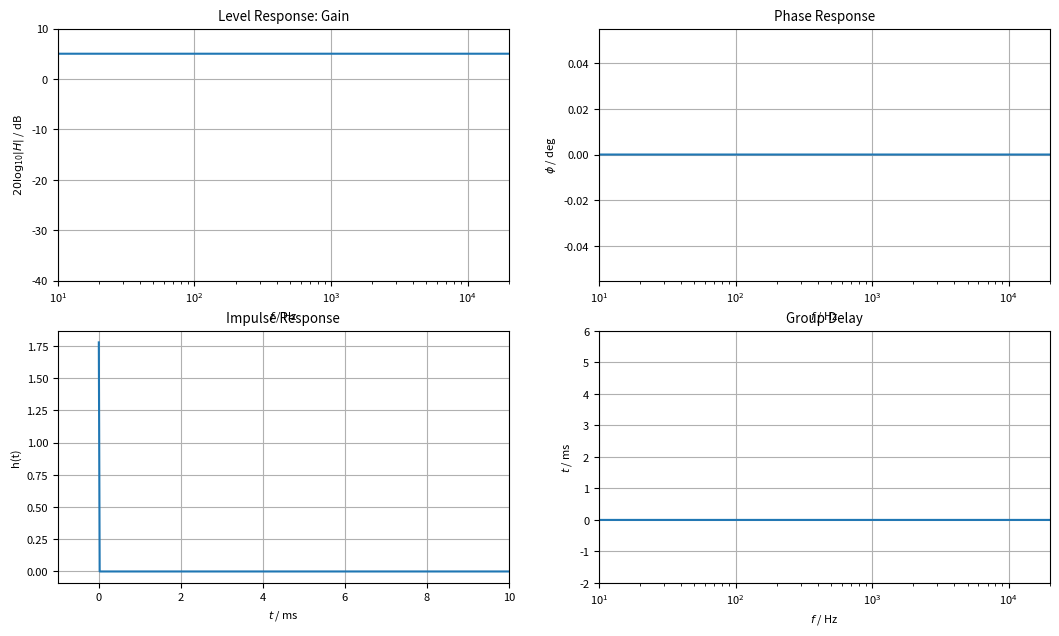
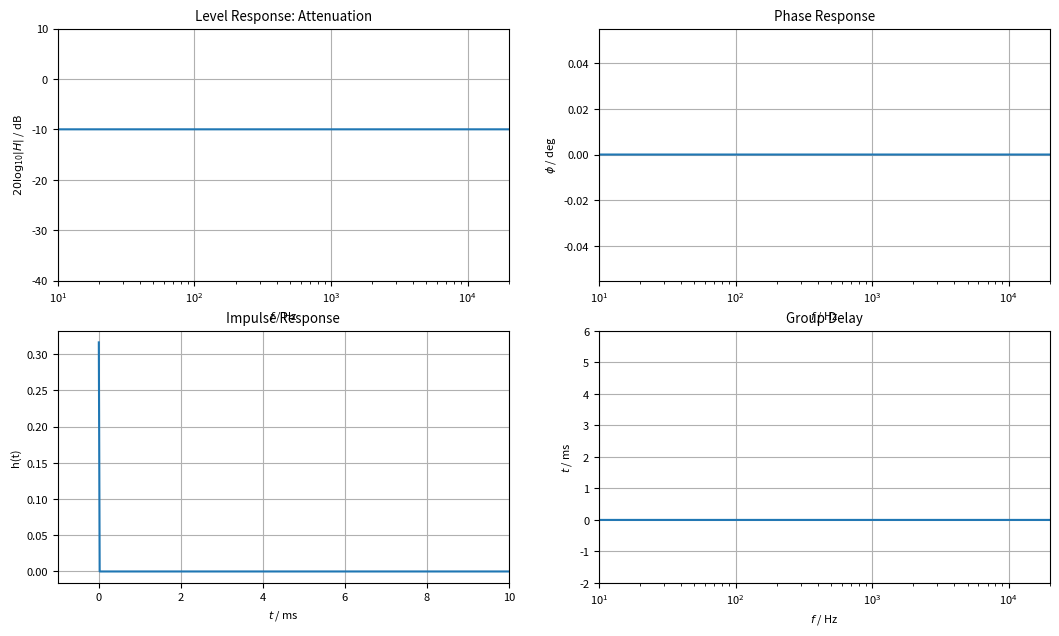
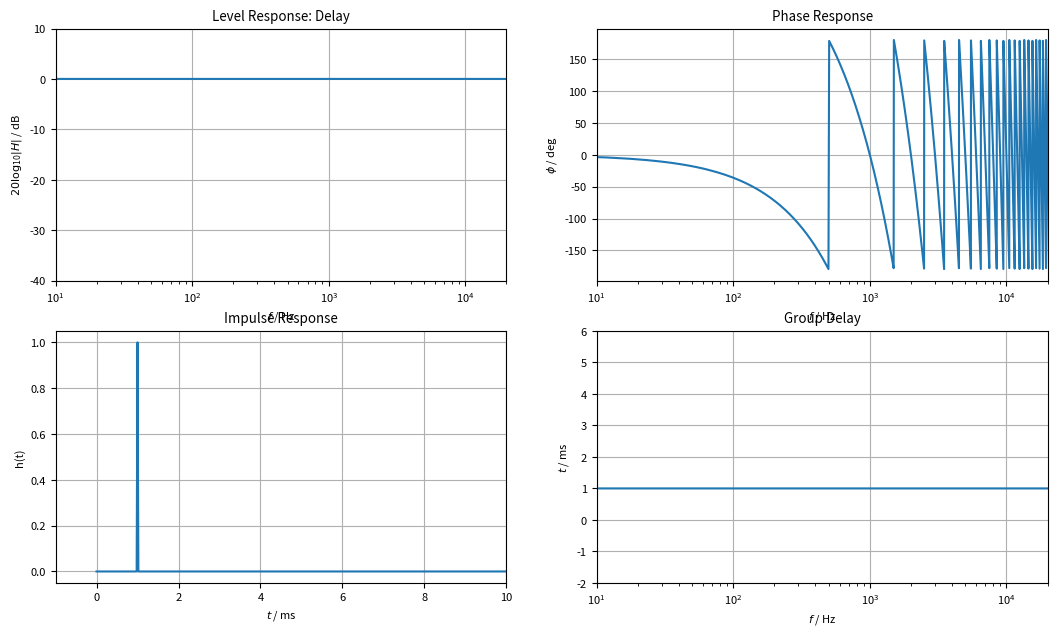
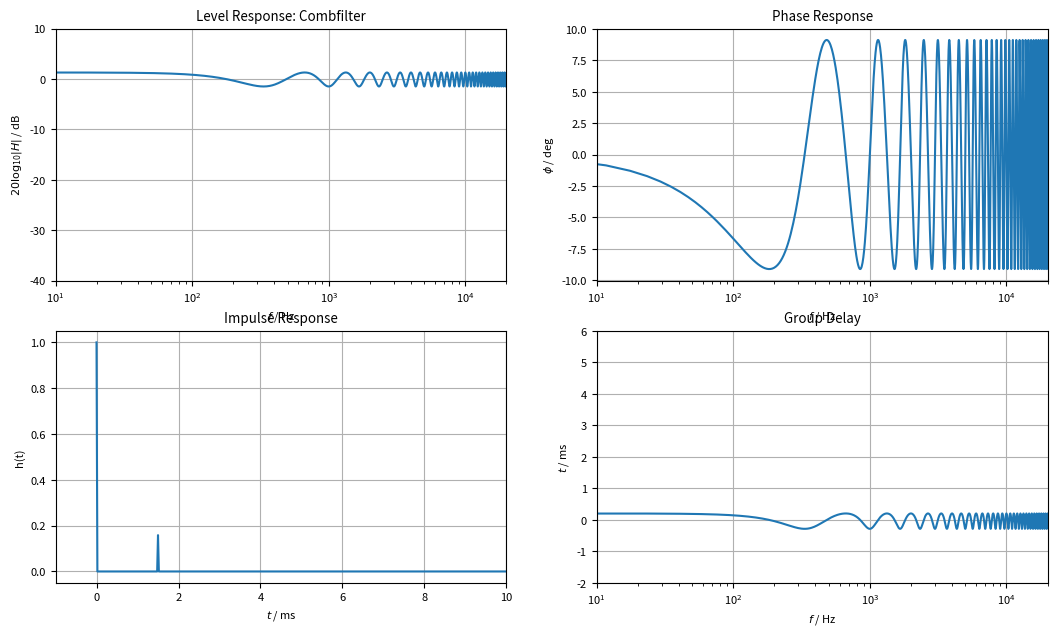
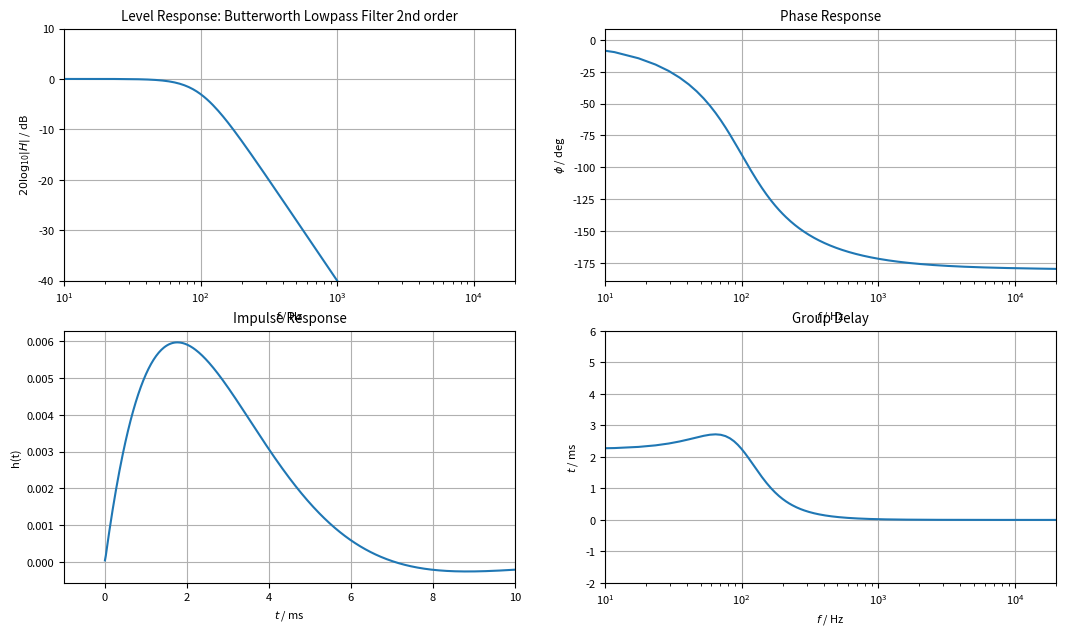
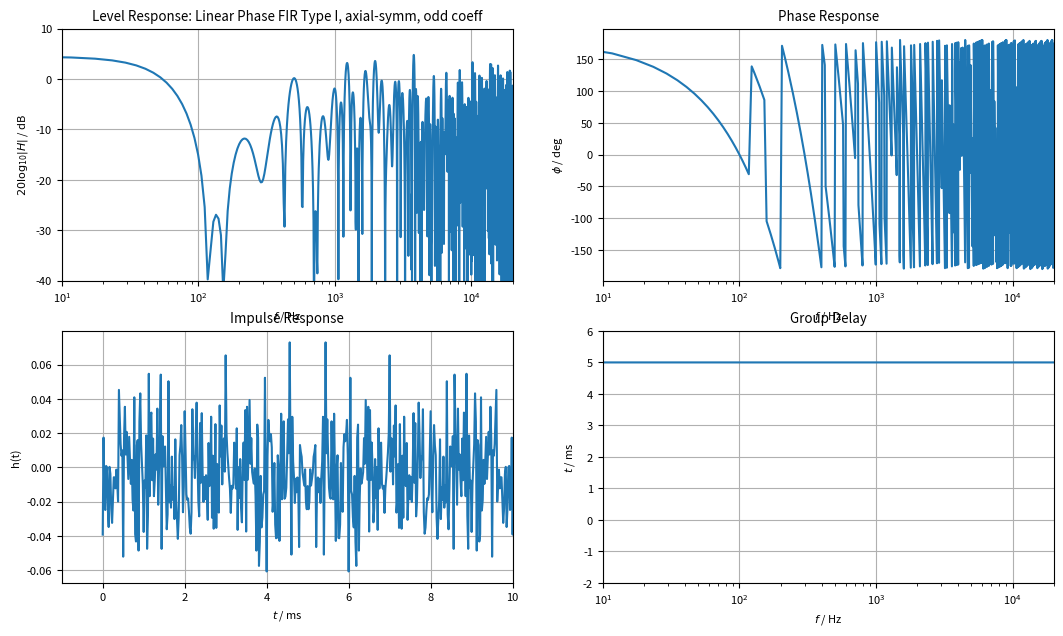
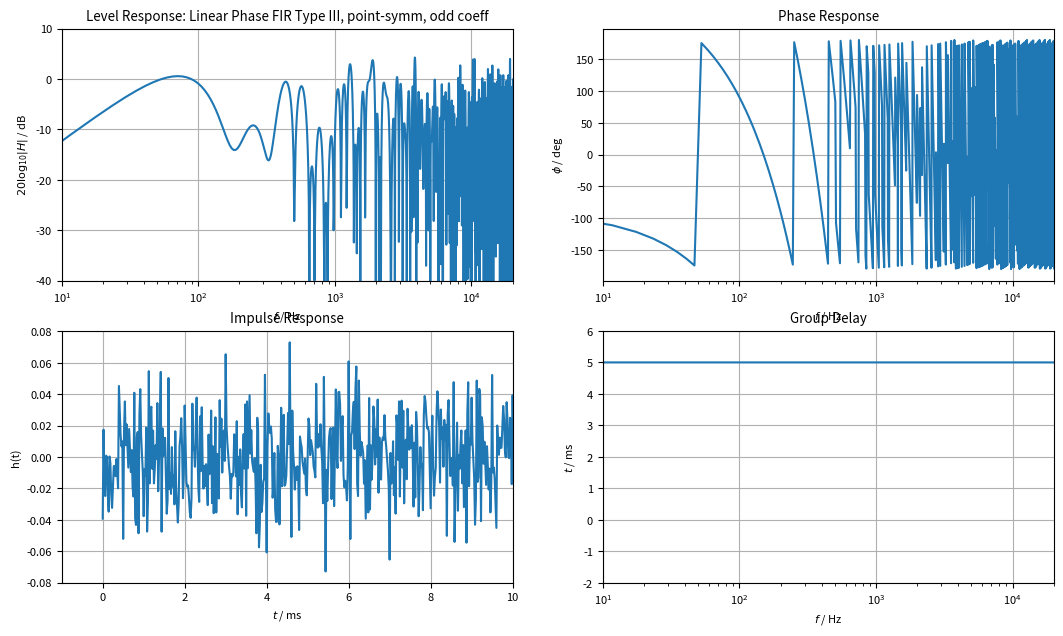
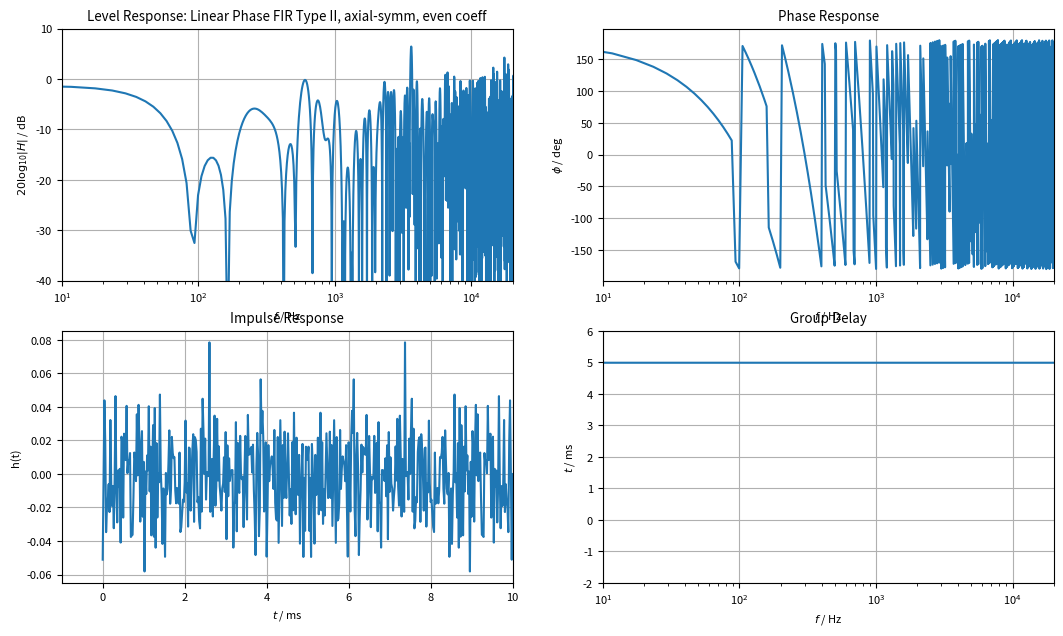
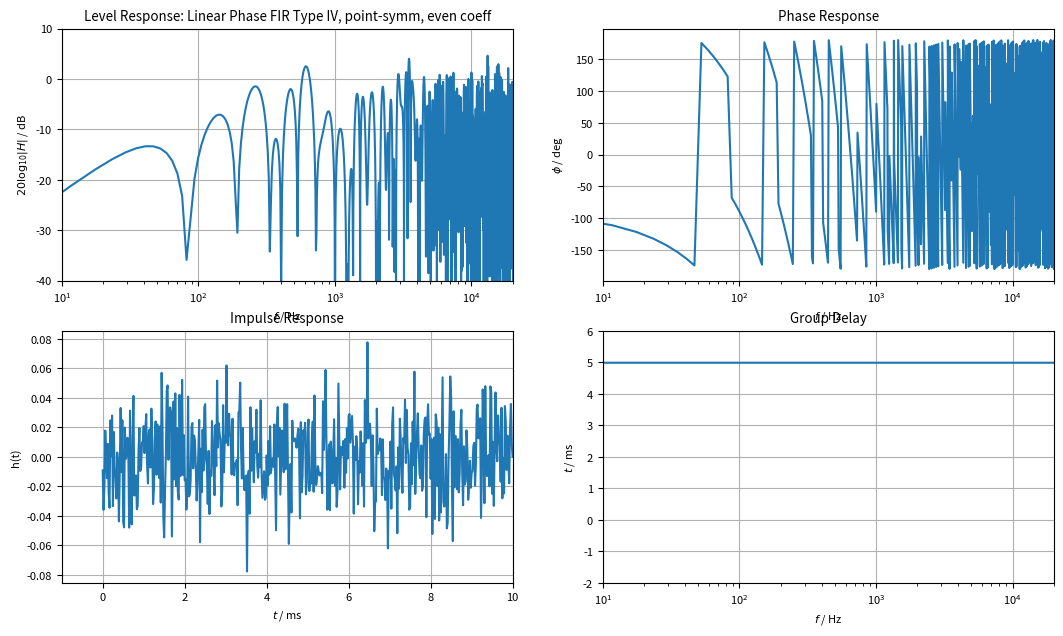
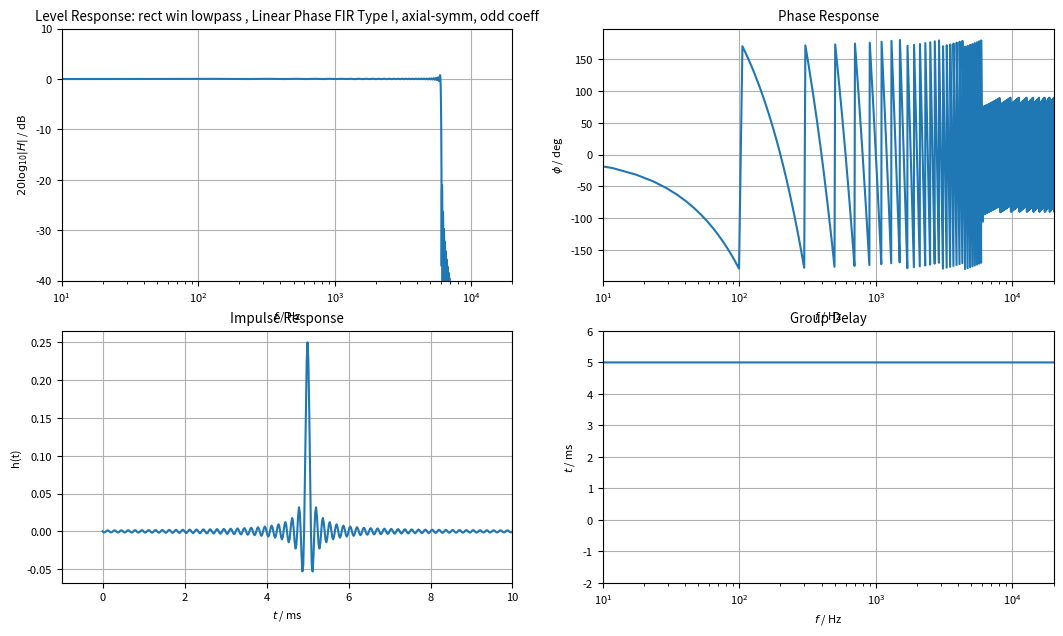

The matplotlib source for these figures, in order:
import matplotlib
import matplotlib.pyplot as plt
import numpy as np
from scipy import signal
matplotlib.rcParams['font.size'] = 8
fsz = (16*0.8, 9*0.8)  # fig size

fs = 48000  # sampling frequency in Hz
Nt = 2**12


def impz(b=1, a=1, Nt=2**12, fs=48000):
    t = np.arange(0, Nt) / fs
    dirac = np.zeros(Nt)
    dirac[0] = 1
    return t, signal.lfilter(b, a, dirac)


def plot_system(ttl):
    t, h = impz(b, a, Nt, fs)
    W, H = signal.freqz(b, a, Nt)
    W, gdly = signal.group_delay((b, a), W)

    plt.figure(figsize=fsz)
    plt.subplot(2, 2, 1)
    plt.semilogx(W/np.pi*fs/2, 20*np.log10(np.abs(H)))
    plt.xlim(10, 20000)
    plt.grid()
    plt.xlabel(r'$f$ / Hz')
    plt.ylabel(r'$20\mathrm{log}_{10}|H|$ / dB')
    plt.title('Level Response: ' + ttl)
    plt.ylim(-40, 10)

    plt.subplot(2, 2, 2)
    plt.semilogx(W/np.pi*fs/2, (np.angle(H))*180/np.pi)
    plt.xlim(10, 20000)
    plt.grid()
    plt.xlabel(r'$f$ / Hz')
    plt.ylabel(r'$\phi$ / deg')
    plt.title('Phase Response')

    plt.subplot(2, 2, 3)
    plt.plot(t*1000, h)
    plt.xlim(-1, 10)
    plt.grid()
    plt.xlabel(r'$t$ / ms')
    plt.ylabel(r'h(t)')
    plt.title('Impulse Response')

    plt.subplot(2, 2, 4)
    plt.semilogx(W/np.pi*fs/2, gdly/fs*1000)
    plt.xlim(10, 20000)
    plt.ylim(-2, 6)
    plt.grid()
    plt.xlabel(r'$f$ / Hz')
    plt.ylabel(r'$t$ / ms')
    plt.title("Group Delay")

# 2021-01-07:
# functions below taken from
# https://github.com/spatialaudio/digital-signal-processing-lecture/blob/master/filter_design/audiofilter.py
# SHA: 98d6fcfdccab2182ba500625a12408dc4e189913


def biquad_lp2nd(fc, fs, bi=1., ai=np.sqrt(2)):
    """Calc coeff for lowpass 2nd order.

    input:
    fc...cut frequency in Hz
    fs...sampling frequency in Hz
    bi, ai...filter characteristics coefficients, e.g.
    bi = 0.6180, ai = 1.3617 for Bessel 2nd order
    bi = 1, ai = 1.4142 for Butterworth 2nd order (default)
    output:
    B...numerator coefficients Laplace transfer function
    A...denominator coefficients Laplace transfer function
    b...numerator coefficients z-transfer function
    a...denominator coefficients z-transfer function
    """
    wc = 2*np.pi*fc
    B = np.array([0., 0, 1])
    A = np.array([bi / wc**2, ai / wc, 1])

    wcpre = f_prewarping(fc, fs)
    Bp = 0., 0., 1.
    Ap = bi / wcpre**2, ai / wcpre, 1.
    b, a = bilinear_biquad(Bp, Ap, fs)

    return B, A, b, a


def f_prewarping(f, fs):
    """Do the frequency prewarping.

    input:
    f...analog frequency in Hz to be prewarped
    fs...sampling frequency in Hz
    output:
    prewarped angular frequency in rad/s
    """
    return 2*fs*np.tan(np.pi*f/fs)


def bilinear_biquad(B, A, fs):
    """Get the bilinear transform of a 2nd-order Laplace transform.

    bilinear transform H(s)->H(z) with s=2*fs*(z-1)/(z+1)

    input:
    B[0] = B0   B[1] = B1   B[2] = B2
    A[0] = A0   A[1] = A1   A[2] = A2
    fs...sampling frequency in Hz
           Y(s)   B0*s^2+B1*s+B2   B[0]*s^2+B[1]*s+B[2]
    H(s) = ---- = -------------- = --------------------
           X(s)   A0*s^2+A1*s+A2   A[0]*s^2+A[1]*s+A[2]
    output:
    b[0] = b0   b[1] = b1   b[2] = b2
    a[0] = 1    a[1] = a1   a[2] = a2
           Y(z)   b2*z^-2+b1*z^-1+b0   b[2]*z^-2+b[1]*z^-1+b[0]
    H(z) = ---- = ------------------ = ------------------------
           X(z)   a2*z^-2+a1*z^-1+ 1   a[2]*z^-2+a[1]*z^-1+a[0]
    """
    A0, A1, A2 = A
    B0, B1, B2 = B
    fs2 = fs**2

    a0 = A2 + 2*A1*fs + 4*A0*fs2
    b0 = B2 + 2*B1*fs + 4*B0*fs2

    b1 = 2*B2 - 8*B0*fs2
    a1 = 2*A2 - 8*A0*fs2

    b2 = B2 - 2*B1*fs + 4*B0*fs2
    a2 = A2 - 2*A1*fs + 4*A0*fs2

    b = np.array([b0, b1, b2]) / a0
    a = np.array([a0, a1, a2]) / a0

    return b, a

b = np.zeros(Nt)
b[0] = 10**(+5/20)
a = 1
plot_system("Gain")
print(b[0])

b = np.zeros(Nt)
b[0] = 10**(-10/20)
a = 1
plot_system("Attenuation")
print(b[0])

b = np.zeros(Nt)
b[0] = 0
# 1 ms Delay, what is the Phase Response telling us
b[int(np.ceil(1/1000*fs))] = 1
a = 1
plot_system("Delay")  # here the Delay is modeled as an FIR filter

# 1.5ms delay & -16dB -> these are the max values 
# to realize maximum stereo perception cues between left / right loudspeaker
b = np.zeros(200)
b[0] = 1
b[int(np.ceil(1.5/1000*fs))] = 10**(-16/20)
a = 1
plot_system("Combfilter")

fc = 100  # Hz
B, A, b, a = biquad_lp2nd(fc, fs)
plot_system("Butterworth Lowpass Filter 2nd order")

NFIR = 481  #481 => 5 ms group delay at fs=48 kHz
b = np.random.randn(NFIR) / 40
tmp = b[0:int((NFIR-1)/2)]
b = np.concatenate((tmp[::], b[int((NFIR-1)/2)], +tmp[::-1]), axis=None)
a = 1
plot_system("Linear Phase FIR Type I, axial-symm, odd coeff")

NFIR = 481  #5 ms group delay at fs=48 kHz
b = np.random.randn(NFIR) / 40
b = np.concatenate((tmp[::], 0, -tmp[::-1]), axis=None)
a = 1
plot_system("Linear Phase FIR Type III, point-symm, odd coeff")

NFIR = 480  #5 ms group delay at fs=48 kHz
b = np.random.randn(NFIR) / 40
tmp = b[0:int(NFIR/2)]
b = np.concatenate((tmp[::], +tmp[::-1]), axis=None)
a = 1
plot_system("Linear Phase FIR Type II, axial-symm, even coeff")

NFIR = 480  #5 ms group delay at fs=48 kHz
b = np.random.randn(NFIR) / 40
tmp = b[0:int(NFIR/2)]
b = np.concatenate((tmp[::], -tmp[::-1]), axis=None)
a = 1
plot_system("Linear Phase FIR Type IV, point-symm, even coeff")

NFIR = 481  #5 ms group delay at fs=48 kHz
n = np.arange(0,NFIR) 
b = np.sin(np.pi/4*n) / (np.pi*n)  # fcut = 6 kHz at fs=48 kHz
b[0] = 1/4  # L'Hospital rule
tmp = b[1:int((NFIR-1)/2)+1]
b = np.concatenate((tmp[::-1], b[0], +tmp[::]), axis=None)
a = 1
plot_system("rect win lowpass , Linear Phase FIR Type I, axial-symm, odd coeff")
